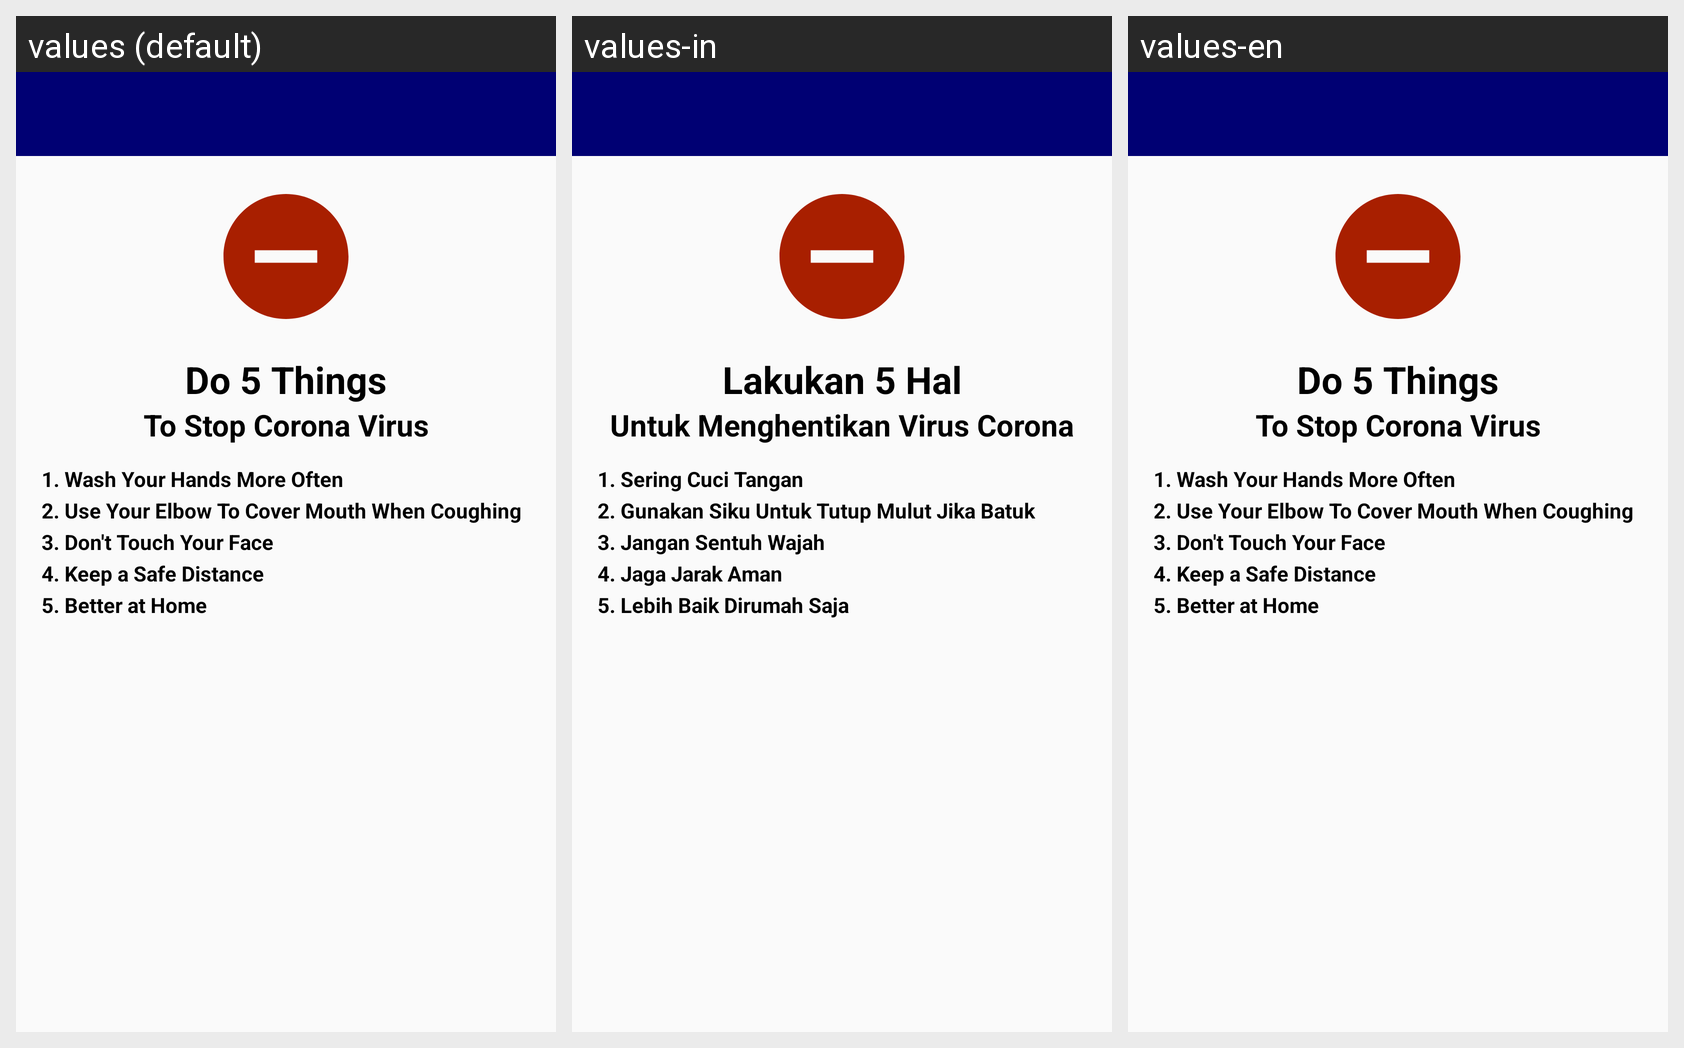

Locale-by-locale string values for the Android screen shown in this grid:
Android screen res/layout/activity_prevention.xml rendered under 3 locales, left to right: values (default), values-in, values-en. Device: Nexus 5 (rendered at 1080×1920; each locale shown at half size, 540×960, under a caption strip naming it); theme AppTheme.
Strings drawn on this screen, with the default value and each locale's value (text and hints the layout hard-codes, and strings that could not be matched under every locale, appear in the picture but are not listed):

do_5_things
  values: Do 5 Things
  values-in: Lakukan 5 Hal
  values-en: Do 5 Things

to_stop_corona_virus
  values: To Stop Corona Virus
  values-in: Untuk Menghentikan Virus Corona
  values-en: To Stop Corona Virus

wash_your_hands_more_often
  values: 1. Wash Your Hands More Often
  values-in: 1. Sering Cuci Tangan
  values-en: 1. Wash Your Hands More Often

use_your_elbow_to_cover_mouth_when_coughing
  values: 2. Use Your Elbow To Cover Mouth When Coughing
  values-in: 2. Gunakan Siku Untuk Tutup Mulut Jika Batuk
  values-en: 2. Use Your Elbow To Cover Mouth When Coughing

_3_don_t_touch_your_face
  values: 3. Don't Touch Your Face
  values-in: 3. Jangan Sentuh Wajah
  values-en: 3. Don't Touch Your Face

_4_keep_a_safe_distance
  values: 4. Keep a Safe Distance
  values-in: 4. Jaga Jarak Aman
  values-en: 4. Keep a Safe Distance

_5_better_at_home
  values: 5. Better at Home
  values-in: 5. Lebih Baik Dirumah Saja
  values-en: 5. Better at Home
